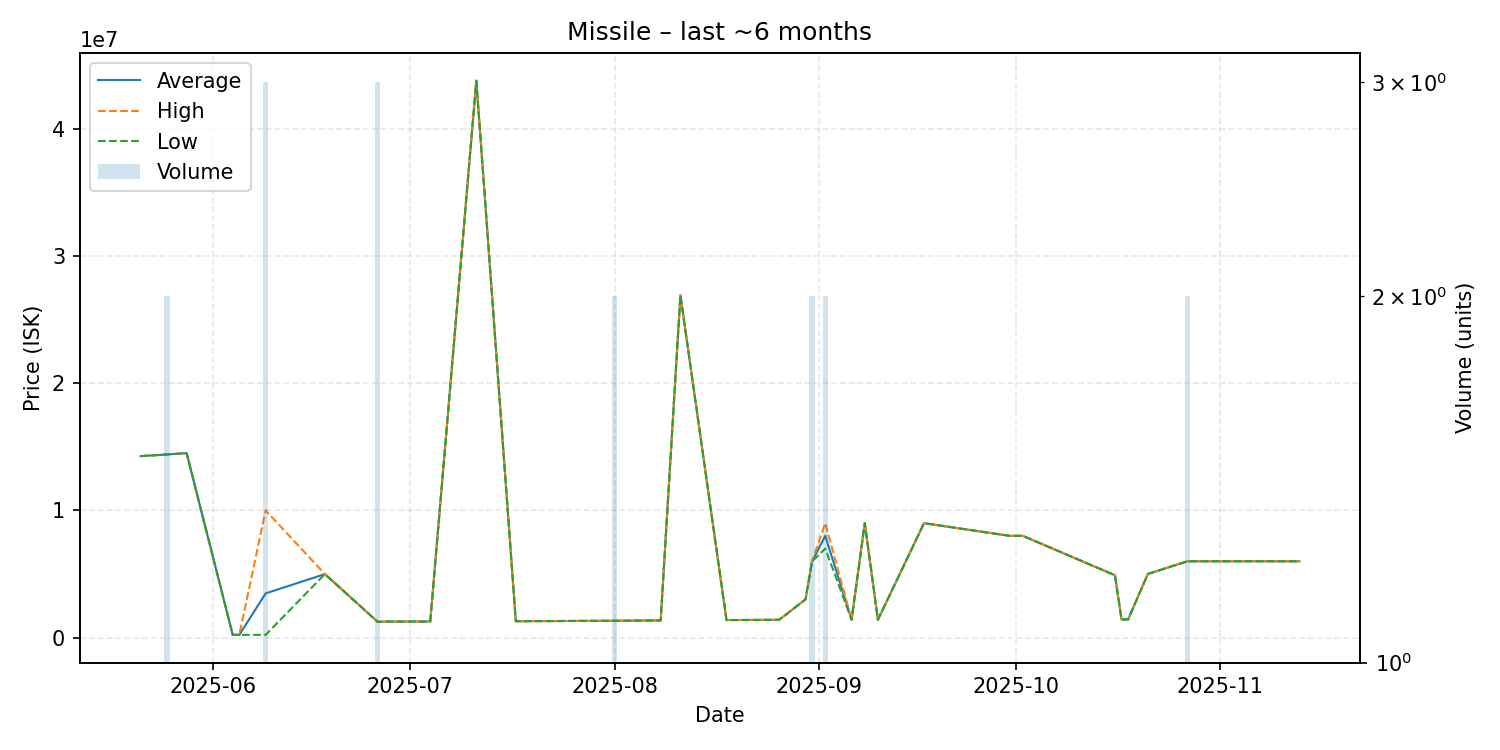

Source data for this figure (header and first rows):
date, average, highest, lowest, order_count, volume
2025-05-21, 14270000, 14270000, 14270000, 1, 1
2025-05-25, 14400000, 14400000, 14400000, 2, 2
2025-05-28, 14500000, 14500000, 14500000, 1, 1
2025-06-04, 210000, 210000, 210000, 1, 1
2025-06-05, 210000, 210000, 210000, 1, 1
2025-06-09, 3473867, 10000000, 210800, 3, 3
2025-06-18, 4990000, 4990000, 4990000, 1, 1
2025-06-26, 1241000, 1241000, 1241000, 1, 3
2025-06-28, 1260000, 1260000, 1260000, 1, 1
2025-07-04, 1261000, 1261000, 1261000, 1, 1
2025-07-11, 43800000, 43800000, 43800000, 1, 1
2025-07-17, 1284000, 1284000, 1284000, 1, 1
2025-08-01, 1320000, 1320000, 1320000, 1, 2
2025-08-07, 1344000, 1344000, 1344000, 1, 1
2025-08-08, 1344000, 1344000, 1344000, 1, 1
2025-08-11, 26930000, 26930000, 26930000, 1, 1
2025-08-18, 1374000, 1374000, 1374000, 1, 1
2025-08-23, 1388000, 1388000, 1388000, 1, 1
2025-08-26, 1396000, 1396000, 1396000, 1, 1
2025-08-30, 3000000, 3000000, 3000000, 1, 1
2025-08-31, 5995000, 6000000, 5990000, 2, 2
2025-09-02, 8000000, 9000000, 7000000, 2, 2
2025-09-06, 1396000, 1396000, 1396000, 1, 1
2025-09-08, 8998000, 8998000, 8998000, 1, 1
2025-09-10, 1396000, 1396000, 1396000, 1, 1
2025-09-17, 8998000, 8998000, 8998000, 1, 1
2025-09-30, 7999000, 7999000, 7999000, 1, 1
2025-10-02, 8000000, 8000000, 8000000, 1, 1
2025-10-16, 4900000, 4900000, 4900000, 1, 1
2025-10-17, 1424000, 1424000, 1424000, 1, 1
2025-10-18, 1424000, 1424000, 1424000, 1, 1
2025-10-21, 5000000, 5000000, 5000000, 1, 1
2025-10-27, 5998500, 5999000, 5998000, 2, 2
2025-11-04, 6000000, 6000000, 6000000, 1, 1
2025-11-13, 6000000, 6000000, 6000000, 1, 1
